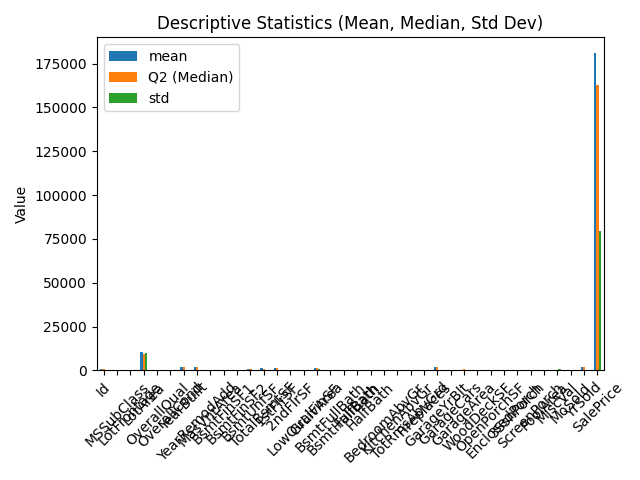

The data file committed next to this chart (first rows):
, count, mean, std, min, Q1 (25%), Q2 (Median), Q3 (75%), max
Id, 1460, 730.5, 421.6, 1.0, 365.8, 730.5, 1095, 1460
MSSubClass, 1460, 56.9, 42.3, 20.0, 20.0, 50.0, 70.0, 190.0
LotFrontage, 1201, 70.05, 24.28, 21.0, 59.0, 69.0, 80.0, 313.0
LotArea, 1460, 10517, 9981, 1300, 7554, 9478, 11602, 215245
OverallQual, 1460, 6.099, 1.383, 1.0, 5.0, 6.0, 7.0, 10.0
OverallCond, 1460, 5.575, 1.113, 1.0, 5.0, 5.0, 6.0, 9.0
YearBuilt, 1460, 1971, 30.2, 1872, 1954, 1973, 2000, 2010
YearRemodAdd, 1460, 1985, 20.65, 1950, 1967, 1994, 2004, 2010
MasVnrArea, 1452, 103.7, 181.1, 0.0, 0.0, 0.0, 166.0, 1600
BsmtFinSF1, 1460, 443.6, 456.1, 0.0, 0.0, 383.5, 712.2, 5644
BsmtFinSF2, 1460, 46.55, 161.3, 0.0, 0.0, 0.0, 0.0, 1474
BsmtUnfSF, 1460, 567.2, 441.9, 0.0, 223.0, 477.5, 808.0, 2336
TotalBsmtSF, 1460, 1057, 438.7, 0.0, 795.8, 991.5, 1298, 6110
1stFlrSF, 1460, 1163, 386.6, 334.0, 882.0, 1087, 1391, 4692
2ndFlrSF, 1460, 347, 436.5, 0.0, 0.0, 0.0, 728.0, 2065
LowQualFinSF, 1460, 5.845, 48.62, 0.0, 0.0, 0.0, 0.0, 572.0
GrLivArea, 1460, 1515, 525.5, 334.0, 1130, 1464, 1777, 5642
BsmtFullBath, 1460, 0.4253, 0.5189, 0.0, 0.0, 0.0, 1.0, 3.0
BsmtHalfBath, 1460, 0.05753, 0.2388, 0.0, 0.0, 0.0, 0.0, 2.0
FullBath, 1460, 1.565, 0.5509, 0.0, 1.0, 2.0, 2.0, 3.0
HalfBath, 1460, 0.3829, 0.5029, 0.0, 0.0, 0.0, 1.0, 2.0
BedroomAbvGr, 1460, 2.866, 0.8158, 0.0, 2.0, 3.0, 3.0, 8.0
KitchenAbvGr, 1460, 1.047, 0.2203, 0.0, 1.0, 1.0, 1.0, 3.0
TotRmsAbvGrd, 1460, 6.518, 1.625, 2.0, 5.0, 6.0, 7.0, 14.0
Fireplaces, 1460, 0.613, 0.6447, 0.0, 0.0, 1.0, 1.0, 3.0
GarageYrBlt, 1379, 1979, 24.69, 1900, 1961, 1980, 2002, 2010
GarageCars, 1460, 1.767, 0.7473, 0.0, 1.0, 2.0, 2.0, 4.0
GarageArea, 1460, 473, 213.8, 0.0, 334.5, 480.0, 576.0, 1418
WoodDeckSF, 1460, 94.24, 125.3, 0.0, 0.0, 0.0, 168.0, 857.0
OpenPorchSF, 1460, 46.66, 66.26, 0.0, 0.0, 25.0, 68.0, 547.0
EnclosedPorch, 1460, 21.95, 61.12, 0.0, 0.0, 0.0, 0.0, 552.0
3SsnPorch, 1460, 3.41, 29.32, 0.0, 0.0, 0.0, 0.0, 508.0
ScreenPorch, 1460, 15.06, 55.76, 0.0, 0.0, 0.0, 0.0, 480.0
PoolArea, 1460, 2.759, 40.18, 0.0, 0.0, 0.0, 0.0, 738.0
MiscVal, 1460, 43.49, 496.1, 0.0, 0.0, 0.0, 0.0, 15500
MoSold, 1460, 6.322, 2.704, 1.0, 5.0, 6.0, 8.0, 12.0
YrSold, 1460, 2008, 1.328, 2006, 2007, 2008, 2009, 2010
SalePrice, 1460, 180921, 79443, 34900, 129975, 163000, 214000, 755000
